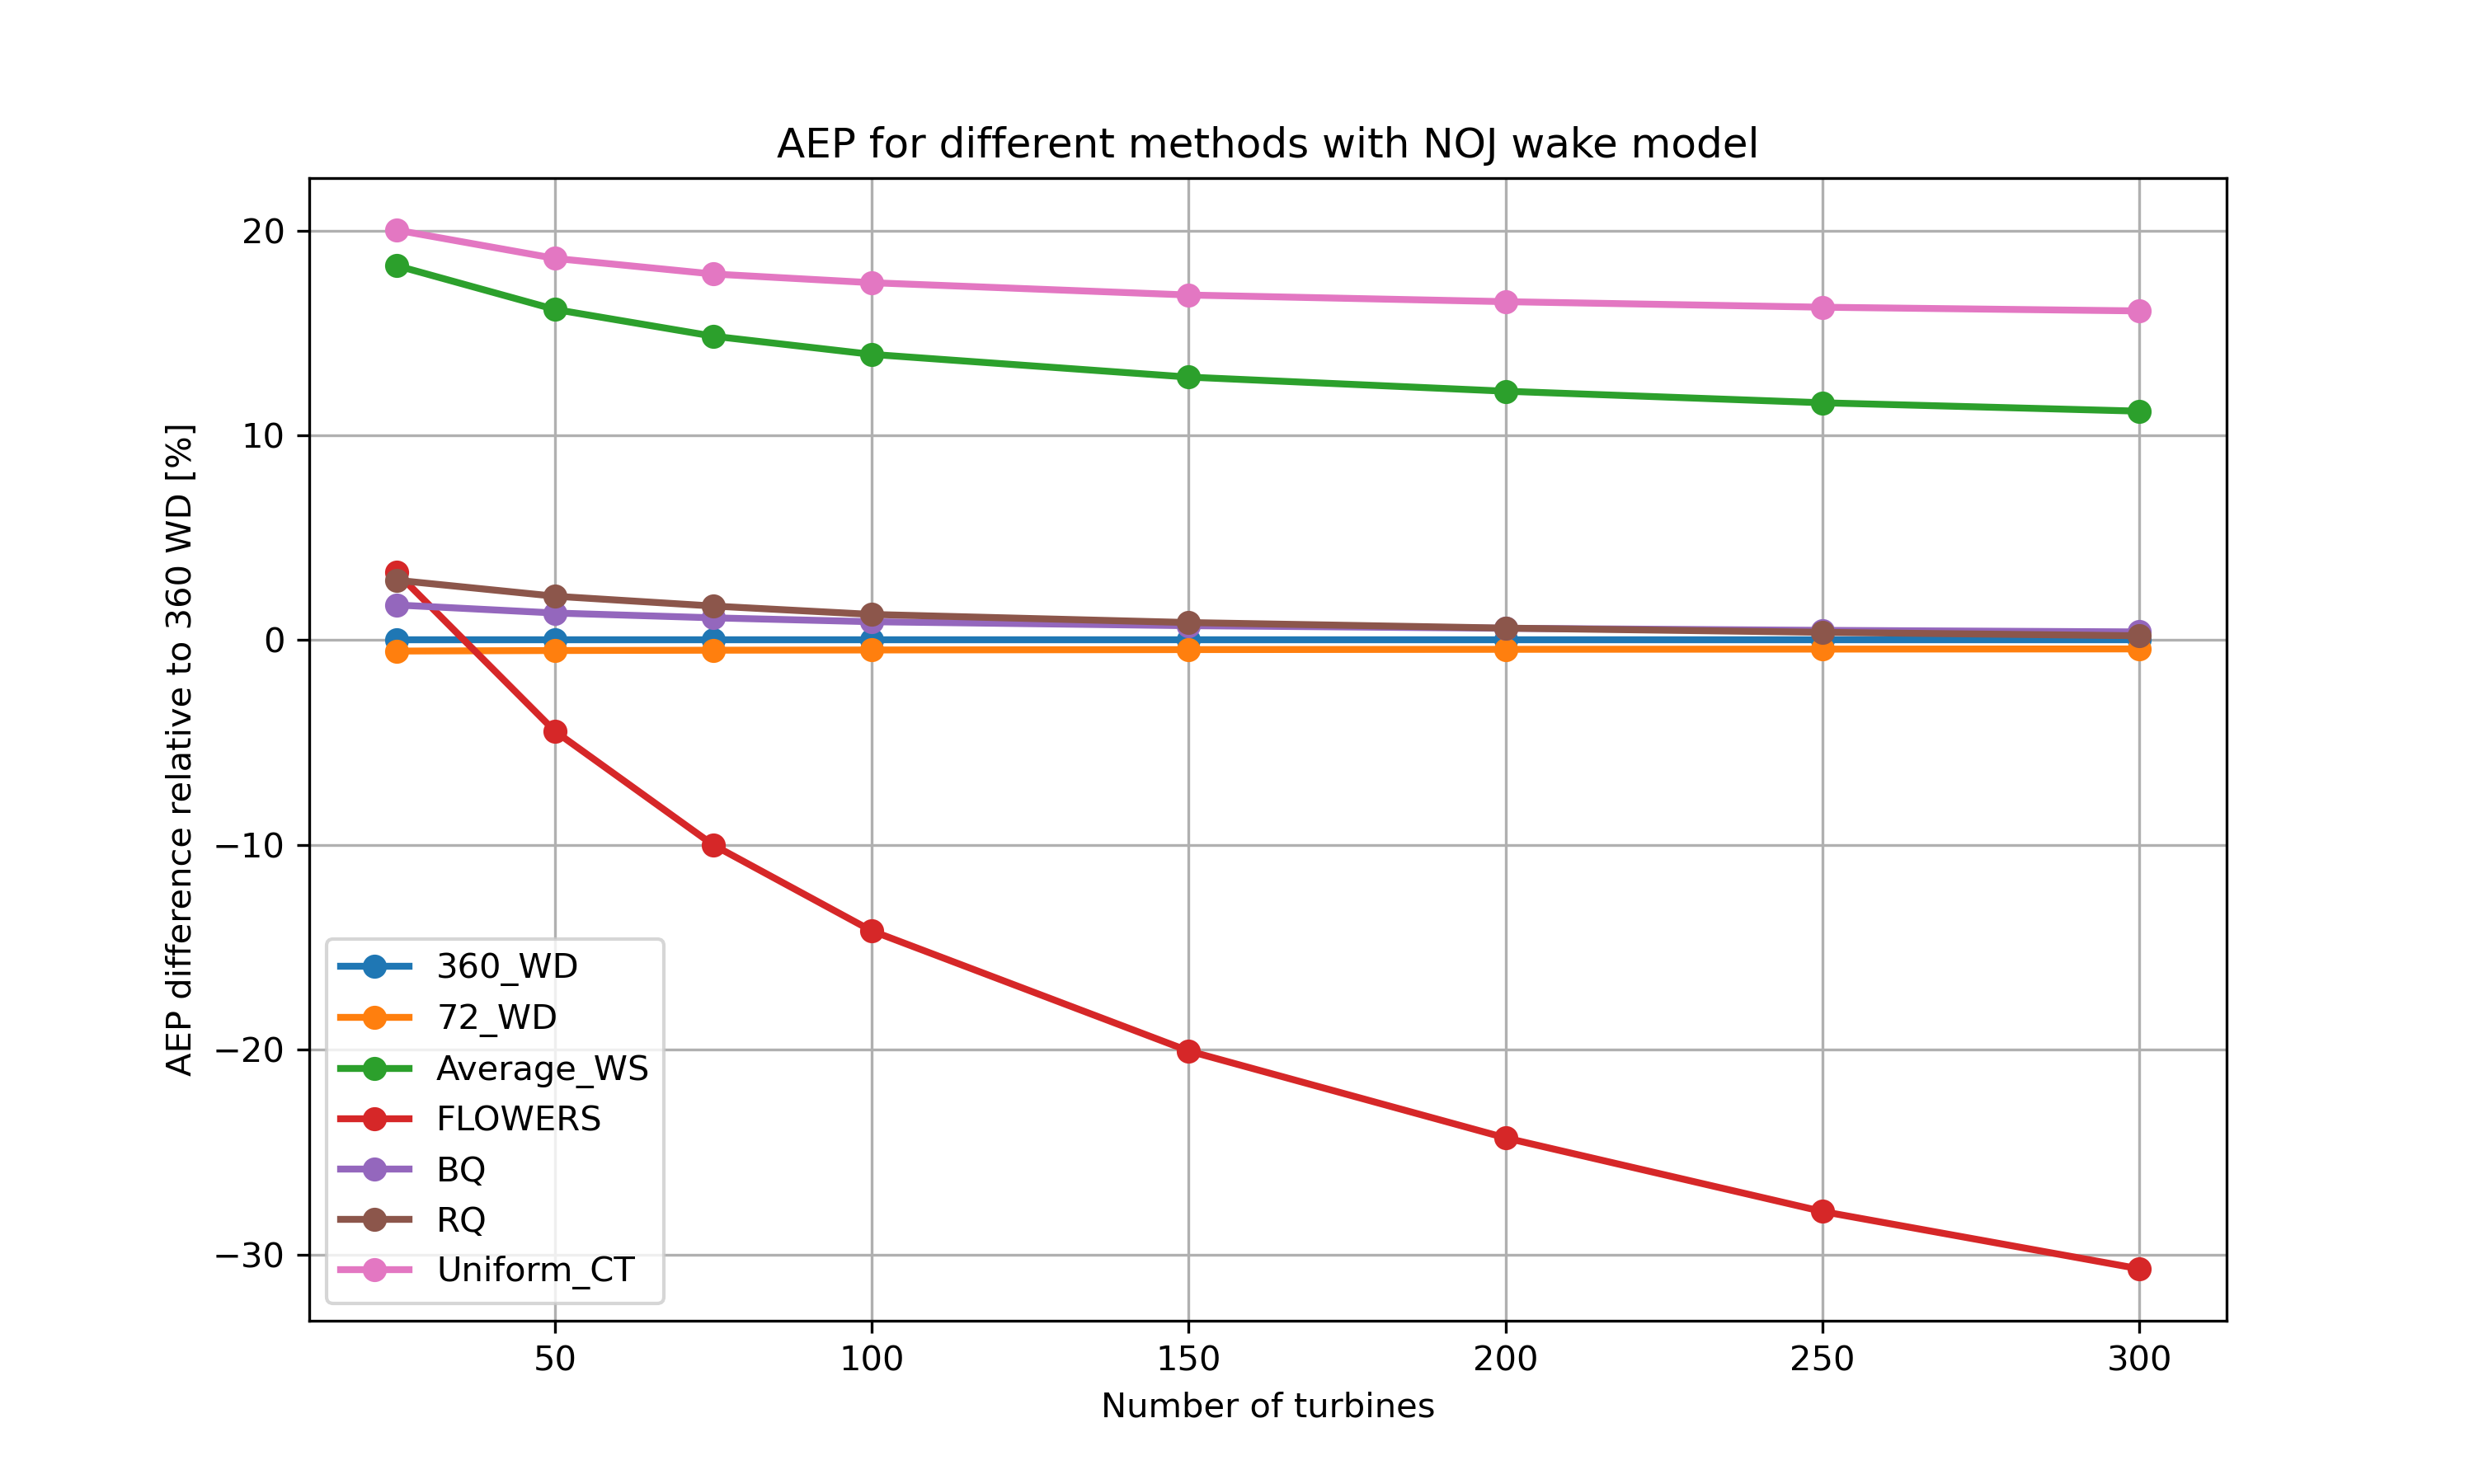

Data behind this chart, as committed beside it:
, 360_WD, 72_WD, Average_WS, FLOWERS, RQ, BQ, Uniform_CT
25, 1673, 1664, 1979, 1728, 1722, 1701, 2008
50, 3280, 3263, 3809, 3134, 3350, 3323, 3891
75, 4860, 4836, 5581, 4373, 4940, 4912, 5728
100, 6425, 6394, 7321, 5513, 6506, 6483, 7546
150, 9545, 9501, 10770, 7630, 9627, 9612, 11153
200, 12648, 12591, 14185, 9574, 12722, 12721, 14738
250, 15730, 15661, 17553, 11342, 15790, 15805, 18286
300, 18808, 18728, 20911, 13036, 18848, 18884, 21831
